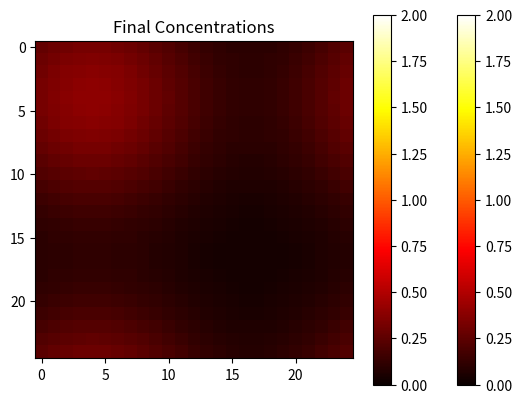

Generate this figure with matplotlib:
import matplotlib.pyplot as plt

# Define the system dimensions
width = 25
height = 25

# Define the initial concentrations
concentrations = [[0.0 for _ in range(width)] for _ in range(height)]
concentrations[4][4] = 100.0

# Define the AgentBasedSystem class
class Agent:
    def __init__(self, concentration):
        self.concentration = concentration

class AgentBasedSystem:
    def __init__(self, width, height):
        self.width = width
        self.height = height
        self.grid = [[None for _ in range(width)] for _ in range(height)]

    def initialize_agents(self, concentrations):
        for i in range(self.height):
            for j in range(self.width):
                concentration = concentrations[i][j]
                agent = Agent(concentration)
                self.grid[i][j] = agent

    def diffuse(self):
        new_grid = [[None for _ in range(self.width)] for _ in range(self.height)]
        for i in range(self.height):
            for j in range(self.width):
                agent = self.grid[i][j]
                total_concentration = agent.concentration
                num_adjacent_cells = 1

                # Calculate adjacent cell indices with periodic boundary conditions
                left = (j - 1) % self.width
                right = (j + 1) % self.width
                up = (i - 1) % self.height
                down = (i + 1) % self.height

                total_concentration += self.grid[i][left].concentration
                total_concentration += self.grid[i][right].concentration
                total_concentration += self.grid[up][j].concentration
                total_concentration += self.grid[down][j].concentration

                num_adjacent_cells += 4

                new_concentration = total_concentration / num_adjacent_cells
                new_agent = Agent(new_concentration)
                new_grid[i][j] = new_agent

        self.grid = new_grid

class Run:
    def __init__(self, width, height, concentrations):
        self.system = AgentBasedSystem(width, height)
        self.system.initialize_agents(concentrations)

    def run_simulation(self, num_timesteps):
        for timestep in range(num_timesteps):
            self.system.diffuse()

    def visualize_initial_state(self):
        plt.imshow(concentrations, cmap='hot', interpolation='nearest', vmin=0, vmax=2)
        plt.colorbar()
        plt.title('Initial Concentrations')
        plt.show()

    def visualize_final_state(self):
        final_concentrations = [[agent.concentration for agent in row] for row in self.system.grid]
        plt.imshow(final_concentrations, cmap='hot', interpolation='nearest', vmin=0, vmax=2)
        plt.colorbar()
        plt.title('Final Concentrations')
        plt.show()

# Create the run instance
run = Run(width, height, concentrations)

# Visualize the initial state
run.visualize_initial_state()

# Perform diffusion
num_timesteps = 100  # Number of diffusion steps
run.run_simulation(num_timesteps)

# Visualize the final state
run.visualize_final_state()

